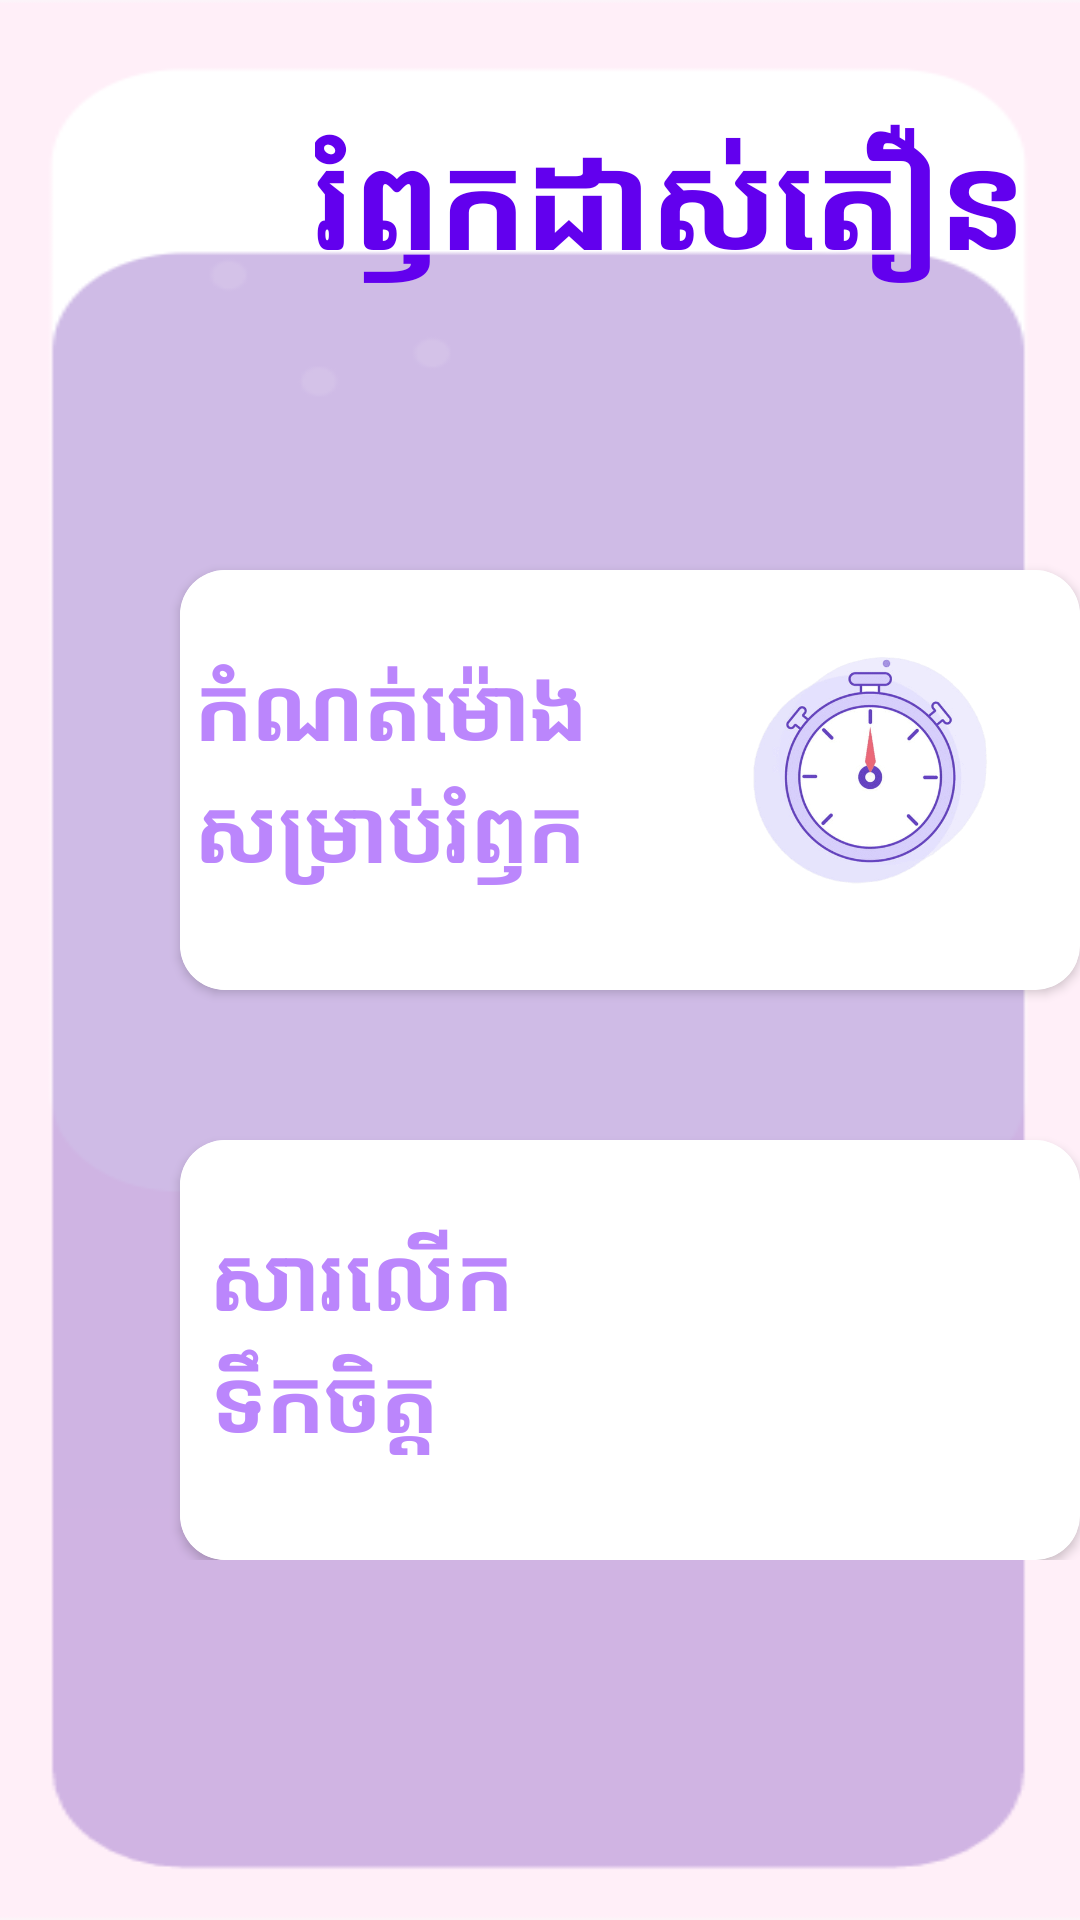

This screen was rendered from an Android layout file. Write that file and the resources it references.
<!-- AndroidManifest.xml: application theme Theme.ESTEMKPC -->
<!-- res/layout/activity_reviewlesson.xml -->
<?xml version="1.0" encoding="utf-8"?>
<RelativeLayout xmlns:android="http://schemas.android.com/apk/res/android"
    xmlns:app="http://schemas.android.com/apk/res-auto"
    xmlns:tools="http://schemas.android.com/tools"
    android:layout_width="match_parent"
    android:layout_height="match_parent"
    tools:context=".ReviewlessonActivity"
    android:background="@drawable/purplebg">
    <LinearLayout
        android:layout_width="match_parent"
        android:layout_height="wrap_content"
        android:orientation="vertical">

        <TextView
            android:layout_width="wrap_content"
            android:layout_height="wrap_content"
            android:text="រំឭកដាស់តឿន"
            android:textAlignment="center"
            android:textColor="@color/purple_500"
            android:textSize="45sp"
            android:textStyle="bold"
            android:layout_marginLeft="105dp"
            android:layout_marginTop="35dp"/>
    </LinearLayout>

    <LinearLayout
        android:layout_marginTop="100dp"
        android:layout_width="match_parent"
        android:layout_height="wrap_content"
        android:orientation="vertical"
        android:layout_marginLeft="10dp">

        <androidx.cardview.widget.CardView

            android:id="@+id/cardmath"
            android:layout_width="300dp"
            android:layout_height="140dp"
            android:layout_marginTop="90dp"
            android:layout_marginLeft="50dp"
            app:cardCornerRadius="15dp">

            <RelativeLayout
                android:layout_width="match_parent"
                android:layout_height="match_parent"
                android:background="#FFFFFF"
                android:padding="5dp"
                android:layout_marginTop="0dp">

                <TextView
                    android:layout_width="wrap_content"
                    android:layout_height="match_parent"
                    android:layout_marginLeft="0dp"
                    android:layout_marginTop="20dp"
                    android:text="កំណត់ម៉ោង
                                   សម្រាប់រំឭក"
                    android:textColor="@color/purple_200"
                    android:textSize="30sp"
                    android:textStyle="bold" />

                <ImageView
                    android:layout_width="130dp"
                    android:layout_marginTop="15dp"
                    android:layout_height="100dp"
                    android:layout_alignParentRight="true"
                    android:maxHeight="100dp"
                    android:src="@drawable/timer" />
            </RelativeLayout>

        </androidx.cardview.widget.CardView>
        <androidx.cardview.widget.CardView

            android:id="@+id/cardqoat"
            android:layout_width="300dp"
            android:layout_height="140dp"
            android:layout_marginTop="50dp"
            android:layout_marginLeft="50dp"
            app:cardCornerRadius="15dp">

            <RelativeLayout
                android:layout_width="match_parent"
                android:layout_height="match_parent"
                android:background="#FFFFFF"
                android:padding="5dp"
                android:layout_marginTop="0dp">

                <TextView
                    android:layout_width="wrap_content"
                    android:layout_height="match_parent"
                    android:layout_marginLeft="5dp"
                    android:layout_marginTop="20dp"
                    android:text="សារលើក
                    ទឹកចិត្ត"
                    android:textColor="@color/purple_200"
                    android:textSize="30sp"
                    android:textStyle="bold" />

                <ImageView
                    android:layout_width="130dp"
                    android:layout_marginTop="15dp"
                    android:layout_height="100dp"
                    android:layout_alignParentRight="true"
                    android:maxHeight="100dp"
                    android:src="@drawable/quoat" />
            </RelativeLayout>

        </androidx.cardview.widget.CardView>


    </LinearLayout>

</RelativeLayout>
<!-- resources referenced by this layout -->
<resources>
  <!-- drawable purplebg: png bitmap (drawable-v24, 6030 bytes) -->
  <!-- drawable timer: png bitmap (drawable-v24, 21114 bytes) -->
  <style name="Theme.ESTEMKPC" parent="Theme.AppCompat.Light.NoActionBar">
          
          <item name="colorPrimary">@color/purple_500</item>
          <item name="colorPrimaryVariant">@color/purple_700</item>
          <item name="colorOnPrimary">@color/white</item>
          
          <item name="colorSecondary">@color/teal_200</item>
          <item name="colorSecondaryVariant">@color/teal_700</item>
          <item name="colorOnSecondary">@color/black</item>
          
          <item name="android:statusBarColor" tools:targetApi="l">?attr/colorPrimaryVariant</item>
          
      </style>
  <!-- not gathered from this repository: default colours our renderer supplied (Android Studio template values) -->
  <color name="purple_200">#FFBB86FC</color>
  <color name="purple_500">#FF6200EE</color>
  <color name="purple_700">#FF3700B3</color>
  <color name="teal_200">#FF03DAC5</color>
  <color name="teal_700">#FF018786</color>
  <color name="black">#FF000000</color>
  <color name="white">#FFFFFFFF</color>
</resources>
